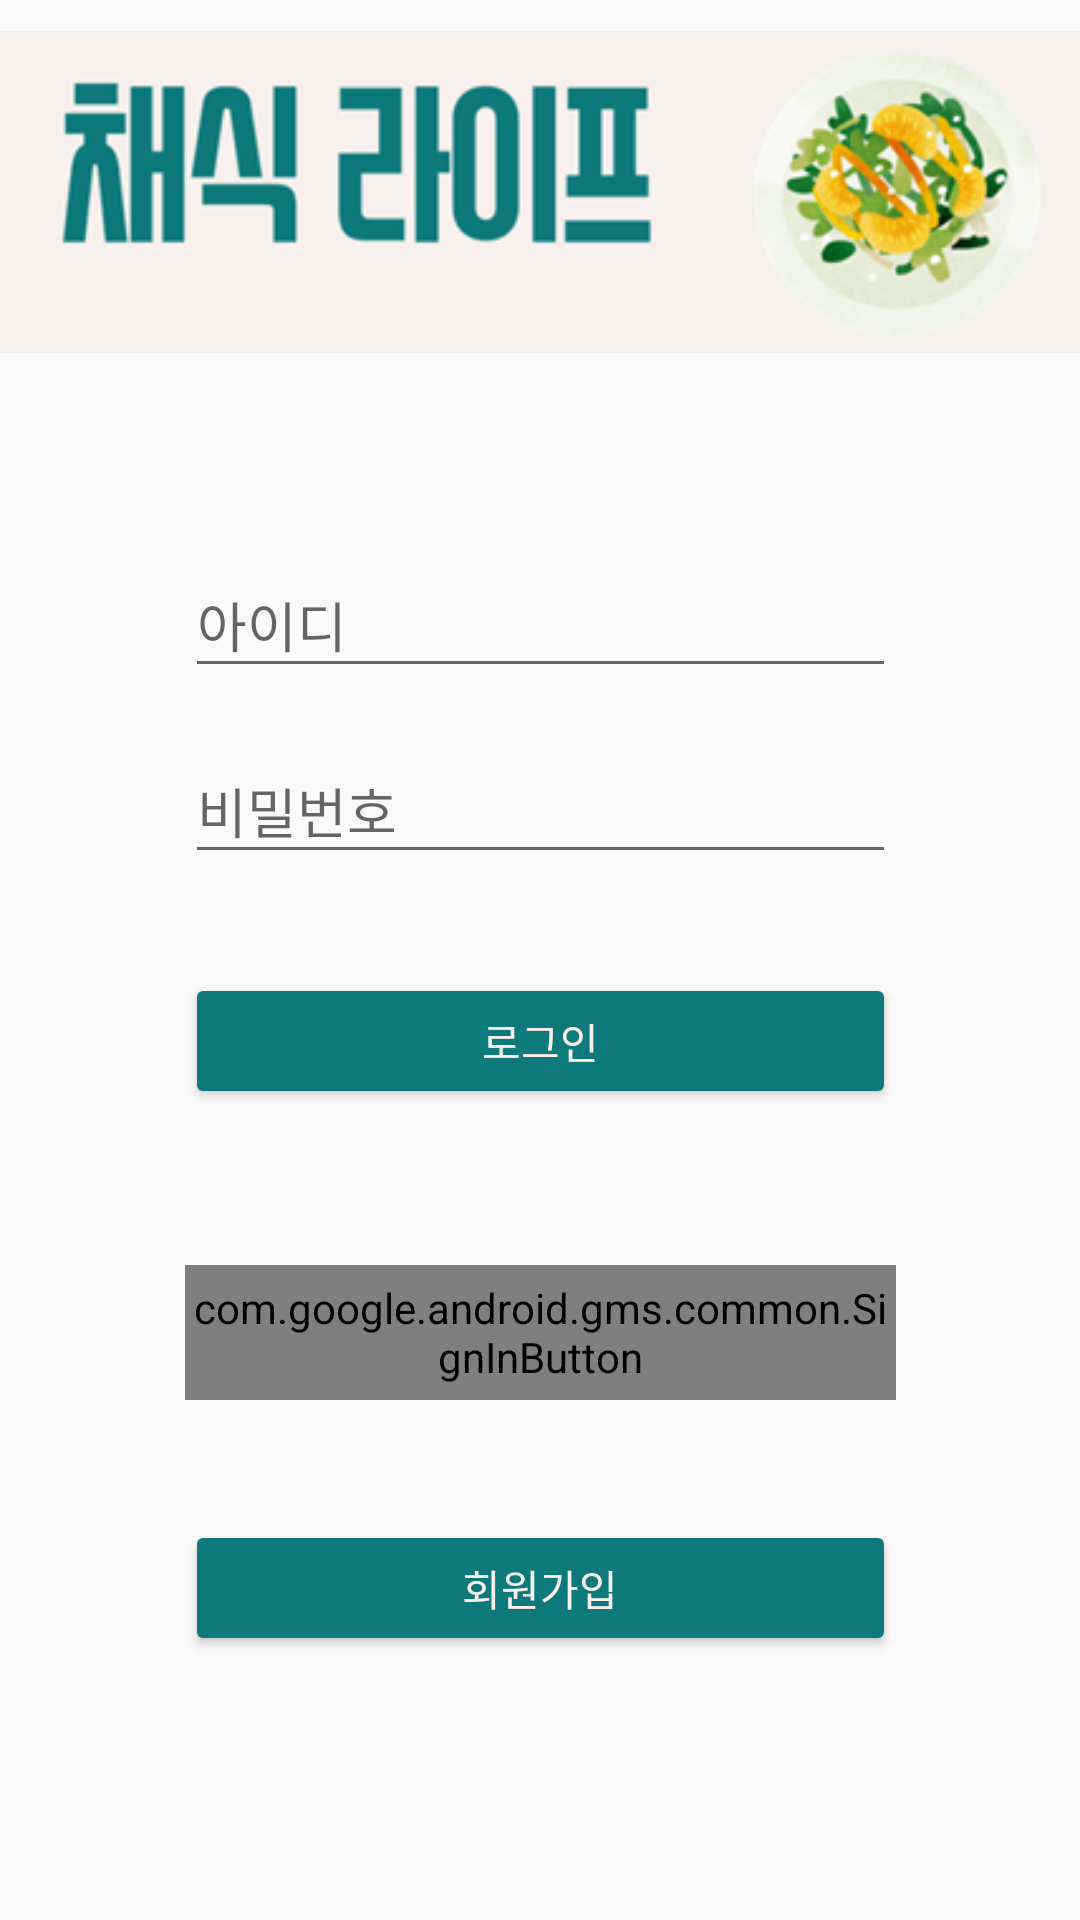

This screen was rendered from an Android layout file. Write that file and the resources it references.
<!-- AndroidManifest.xml: application theme Theme.Vgprogram -->
<!-- res/layout/activity_main.xml -->
<?xml version="1.0" encoding="utf-8"?>
<androidx.constraintlayout.widget.ConstraintLayout xmlns:android="http://schemas.android.com/apk/res/android"
    xmlns:app="http://schemas.android.com/apk/res-auto"
    xmlns:tools="http://schemas.android.com/tools"
    android:layout_width="match_parent"
    android:layout_height="match_parent"
    tools:context=".MainActivity">


    <ImageView
        android:id="@+id/imageView"
        android:layout_width="0dp"
        android:layout_height="wrap_content"
        android:layout_marginBottom="56dp"
        android:src="@drawable/vgimg"
        app:layout_constraintBottom_toTopOf="@+id/login_id"
        app:layout_constraintEnd_toEndOf="parent"
        app:layout_constraintStart_toStartOf="parent"
        app:layout_constraintTop_toTopOf="parent" />




    <com.google.android.gms.common.SignInButton
        android:id="@+id/btn_googleSignIn"
        android:layout_width="237dp"
        android:layout_height="0dp"
        android:layout_centerInParent="true"
        android:layout_marginBottom="40dp"
        app:layout_constraintBottom_toTopOf="@+id/join_button"
        app:layout_constraintEnd_toEndOf="parent"
        app:layout_constraintStart_toStartOf="parent"
        app:layout_constraintTop_toBottomOf="@+id/login_button">

    </com.google.android.gms.common.SignInButton>

    <Button
        android:id="@+id/login_button"
        android:layout_width="237dp"
        android:layout_height="0dp"
        android:layout_marginBottom="52dp"
        android:backgroundTint="#0E797A"
        android:text="로그인"
        android:textColor="#F7F0ED"
        app:layout_constraintBottom_toTopOf="@+id/btn_googleSignIn"
        app:layout_constraintEnd_toEndOf="parent"
        app:layout_constraintStart_toStartOf="parent"
        app:layout_constraintTop_toBottomOf="@+id/login_password"
        tools:ignore="TouchTargetSizeCheck" />



    <Button
        android:id="@+id/join_button"
        android:layout_width="237dp"
        android:layout_height="0dp"
        android:layout_marginBottom="88dp"
        android:backgroundTint="#0E797A"
        android:text="회원가입"
        android:textColor="#F7F0ED"
        app:layout_constraintBottom_toBottomOf="parent"
        app:layout_constraintEnd_toEndOf="parent"
        app:layout_constraintStart_toStartOf="parent"
        app:layout_constraintTop_toBottomOf="@+id/btn_googleSignIn"
        tools:ignore="TouchTargetSizeCheck" />

    <EditText
        android:id="@+id/login_id"
        android:layout_width="237dp"
        android:layout_height="0dp"
        android:layout_marginBottom="17dp"
        android:ems="10"
        android:hint="아이디"
        app:layout_constraintBottom_toTopOf="@+id/login_password"
        app:layout_constraintEnd_toEndOf="parent"
        app:layout_constraintStart_toStartOf="parent"
        app:layout_constraintTop_toBottomOf="@+id/imageView"
        tools:ignore="TouchTargetSizeCheck" />

    <EditText
        android:id="@+id/login_password"
        android:layout_width="237dp"
        android:layout_height="0dp"
        android:layout_marginBottom="33dp"
        android:ems="10"
        android:hint="비밀번호"
        android:inputType="textPassword"
        app:layout_constraintBottom_toTopOf="@+id/login_button"
        app:layout_constraintEnd_toEndOf="parent"
        app:layout_constraintStart_toStartOf="parent"
        app:layout_constraintTop_toBottomOf="@+id/login_id"
        tools:ignore="TouchTargetSizeCheck" />


</androidx.constraintlayout.widget.ConstraintLayout>
<!-- resources referenced by this layout -->
<resources>
  <!-- drawable vgimg: png bitmap (drawable, 29338 bytes) -->
  <style name="Theme.Vgprogram" parent="Theme.AppCompat.Light.NoActionBar">
  
          
          <item name="colorPrimary">#0E797A</item>
          <item name="colorPrimaryVariant">#0E797A</item>
          <item name="colorOnPrimary">@color/textc</item>
          
          <item name="colorSecondary">@color/teal_200</item>
          <item name="colorSecondaryVariant">@color/teal_700</item>
          <item name="colorOnSecondary">@color/black</item>
          
          <item name="android:statusBarColor" tools:targetApi="l">?attr/colorPrimaryVariant</item>
  
          
      </style>
  <color name="textc">#F7F0ED</color>
  <color name="teal_200">#FF03DAC5</color>
  <color name="teal_700">#FF018786</color>
  <color name="black">#FF000000</color>
</resources>
